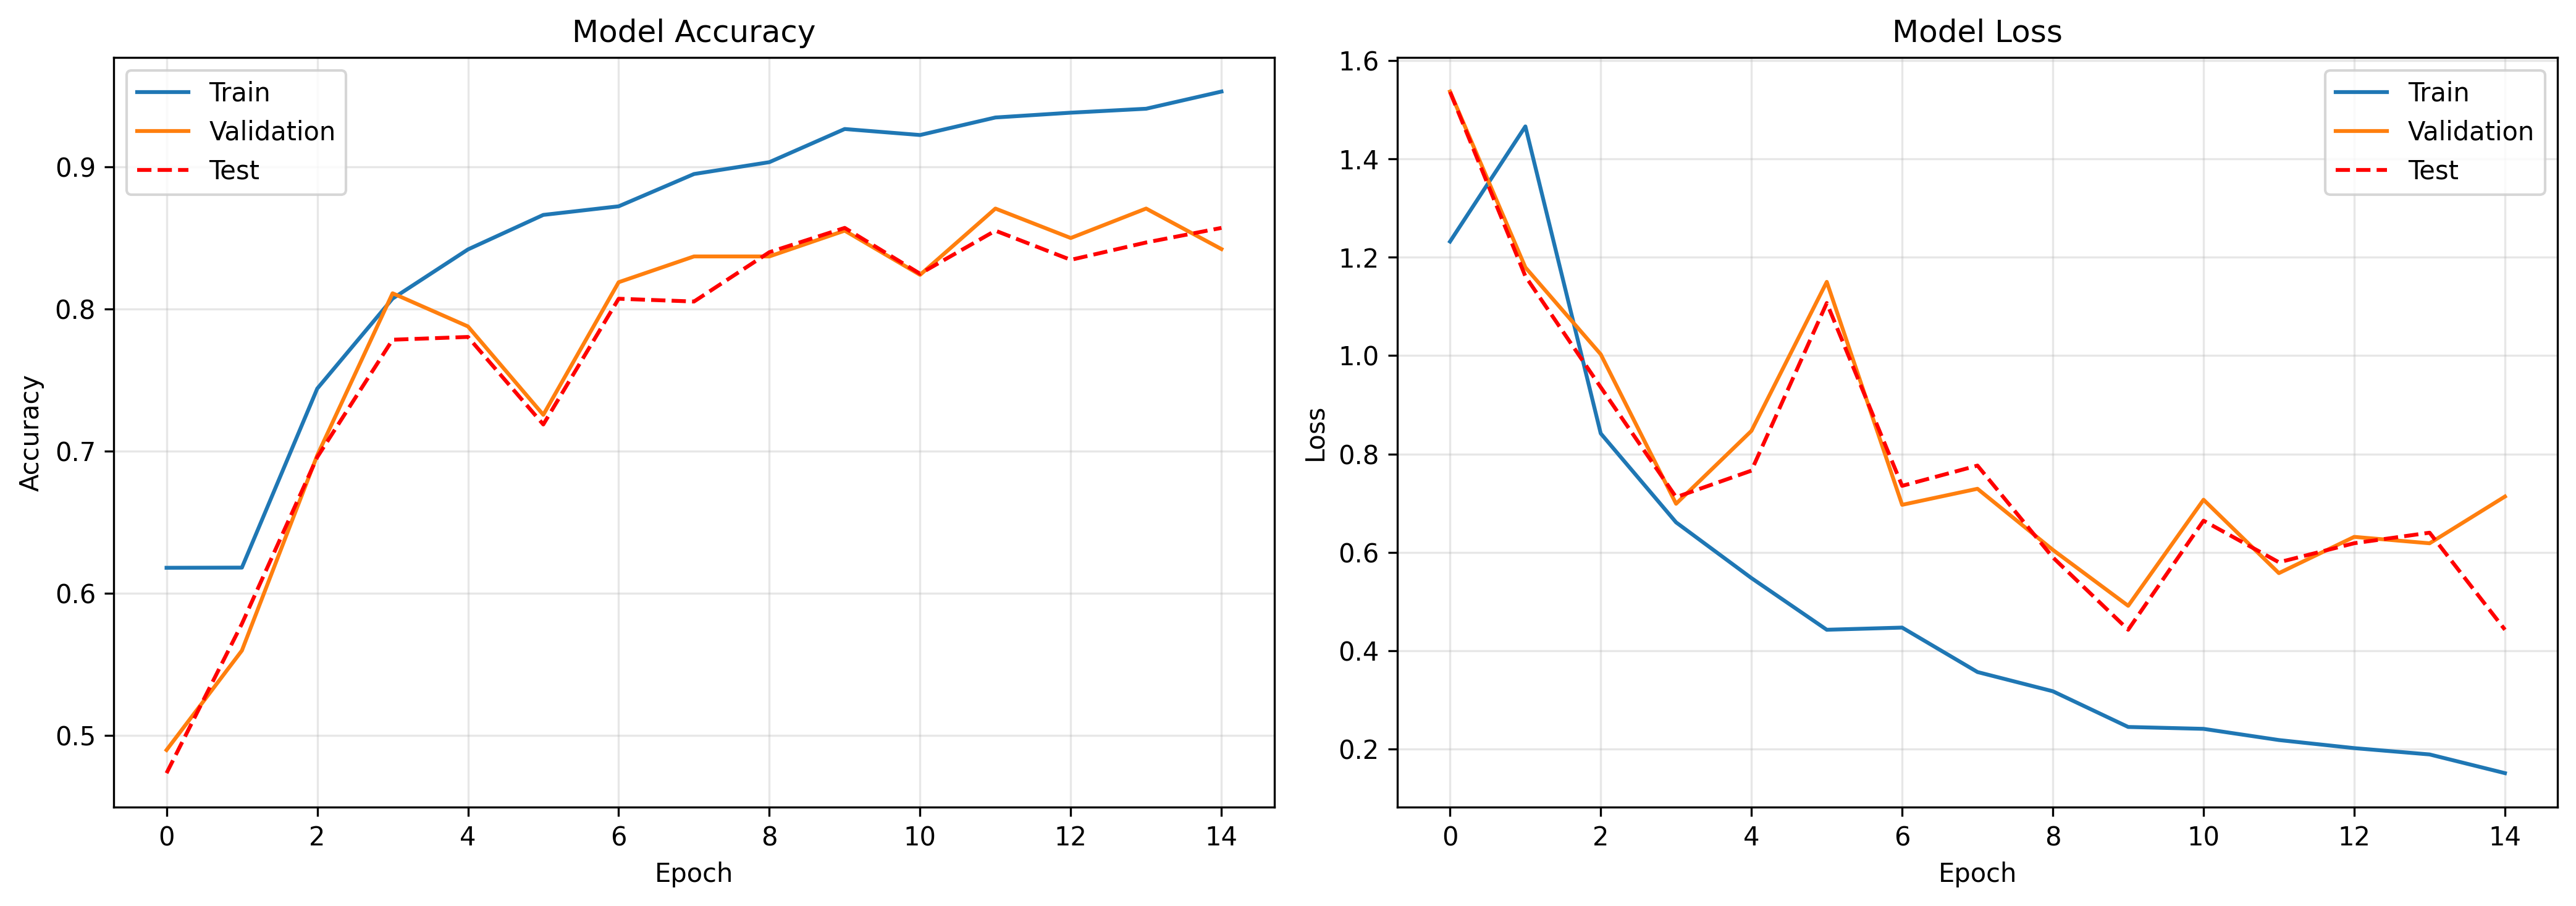

The table this chart was drawn from, first rows:
epoch, accuracy, loss, lr, val_accuracy, val_loss
0, 0.6178, 1.232, 0.001, 0.4896, 1.537
1, 0.6179, 1.466, 0.001, 0.5596, 1.179
2, 0.7438, 0.8417, 0.001, 0.6969, 1.003
3, 0.8072, 0.6608, 0.001, 0.8109, 0.6987
4, 0.8417, 0.5475, 0.001, 0.7876, 0.8469
5, 0.866, 0.4424, 0.001, 0.7254, 1.15
6, 0.872, 0.4468, 0.001, 0.8187, 0.6965
7, 0.8948, 0.3563, 0.001, 0.8368, 0.7292
8, 0.9031, 0.3172, 0.001, 0.8368, 0.6049
9, 0.9264, 0.2446, 0.001, 0.8549, 0.4911
10, 0.9222, 0.2408, 0.001, 0.8238, 0.7069
11, 0.9345, 0.218, 0.001, 0.8705, 0.5575
12, 0.9379, 0.2015, 0.001, 0.8497, 0.6313
13, 0.9407, 0.1887, 0.001, 0.8705, 0.6182
14, 0.9528, 0.1507, 0.001, 0.842, 0.7134
